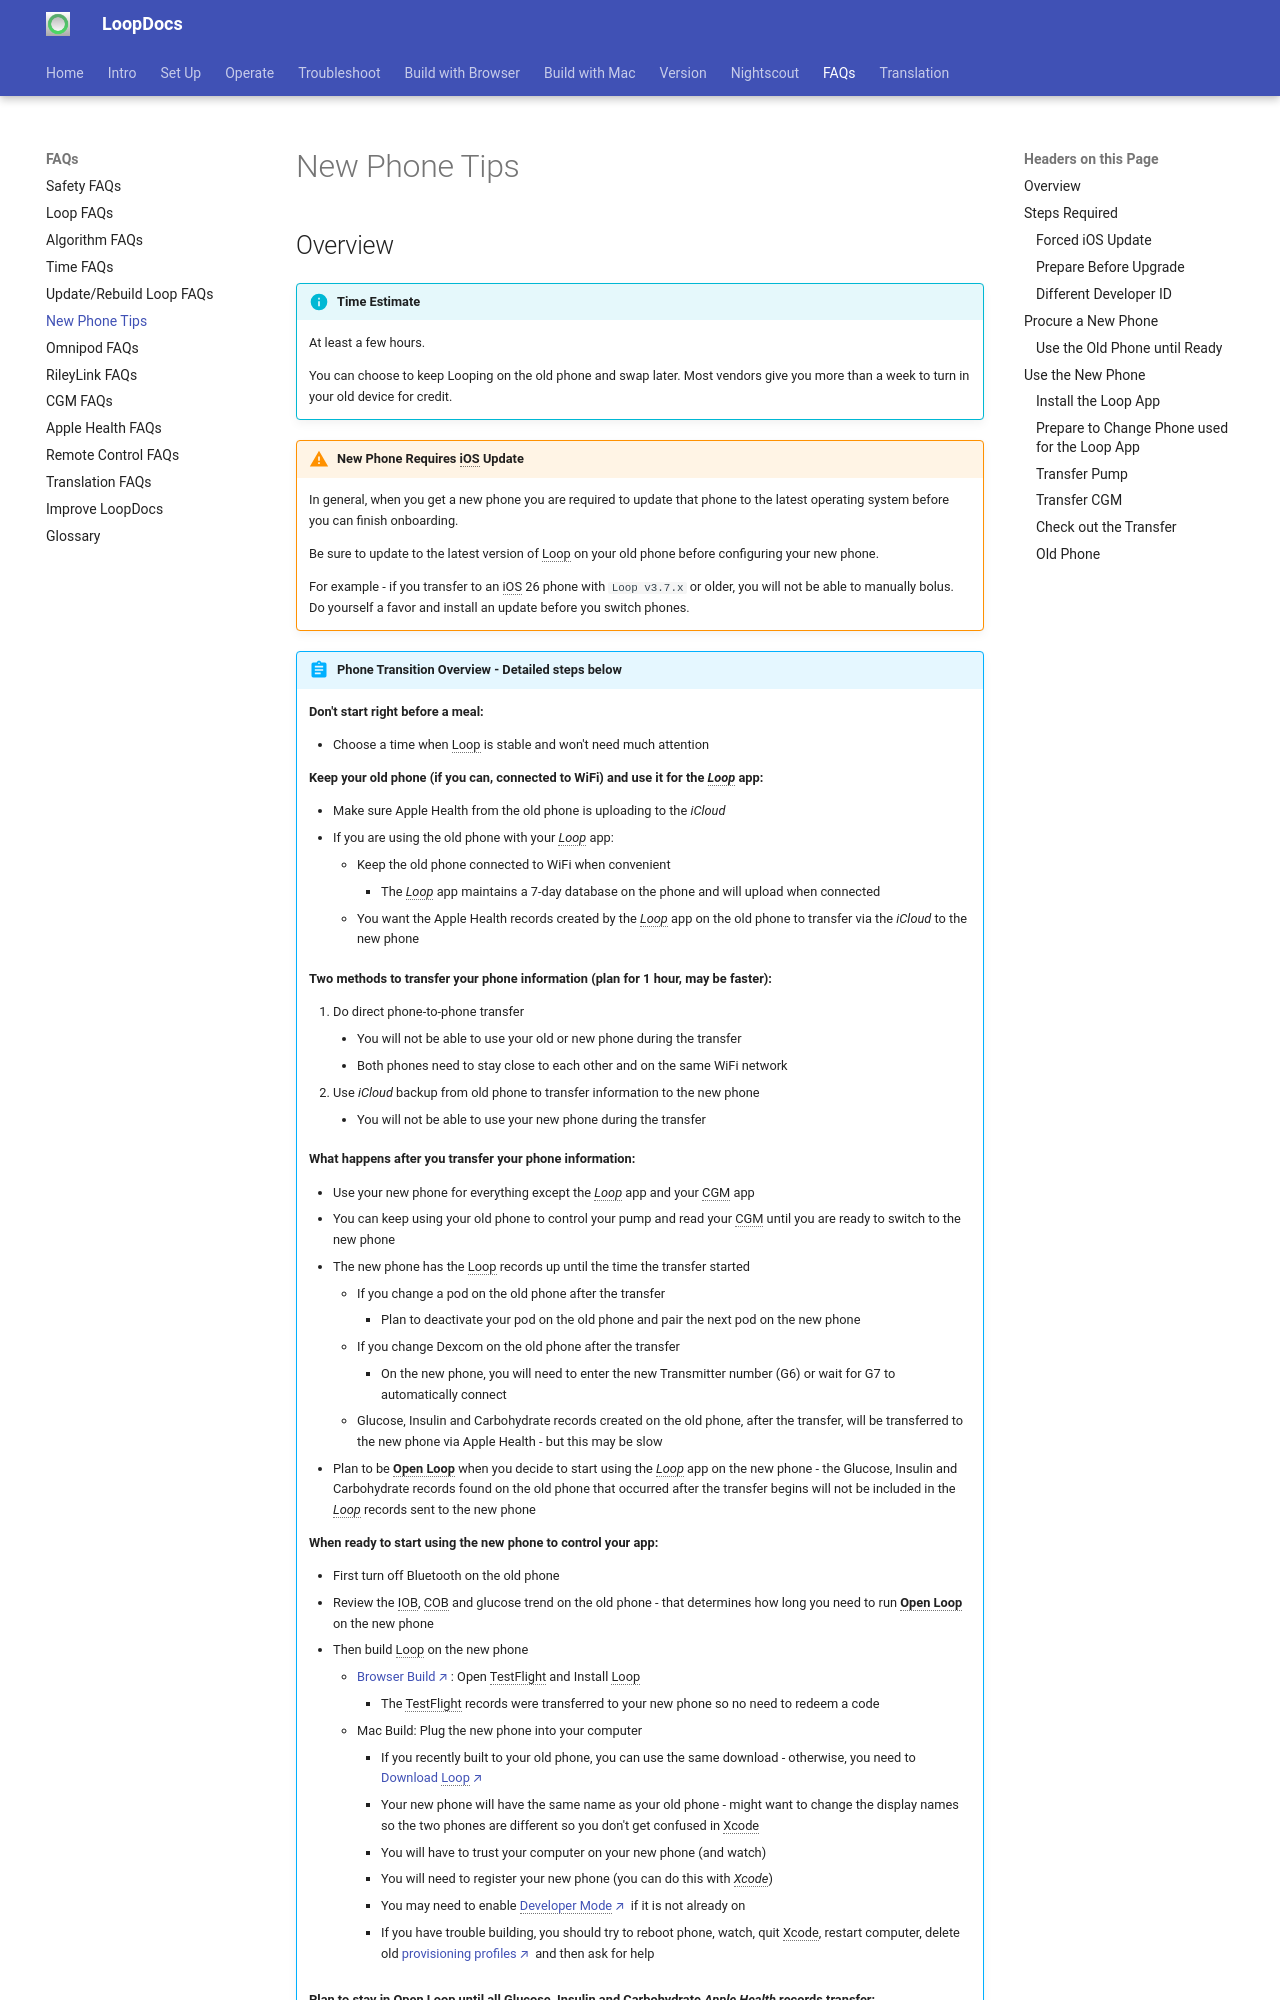

repository: LoopKit/loopdocs · page: faqs/new-phone/index.html · generator: mkdocs

## Overview

!!! info "Time Estimate"
    At least a few hours.

    You can choose to keep Looping on the old phone and swap later. Most vendors give you more than a week to turn in your old device for credit.

!!! warning "New Phone Requires iOS Update"
    In general, when you get a new phone you are required to update that phone to the latest operating system before you can finish onboarding.

    Be sure to update to the latest version of Loop on your old phone before configuring your new phone.

    For example - if you transfer to an iOS 26 phone with `Loop v3.7.x` or older, you will not be able to manually bolus. Do yourself a favor and install an update before you switch phones.

!!! abstract "Phone Transition Overview - Detailed steps below"

    **Don't start right before a meal:**
    
    * Choose a time when Loop is stable and won't need much attention

    **Keep your old phone (if you can, connected to WiFi) and use it for the *Loop* app:**

    * Make sure Apple Health from the old phone is uploading to the *iCloud*
    * If you are using the old phone with your *Loop* app:
        * Keep the old phone connected to WiFi when convenient
            * The *Loop* app maintains a 7-day database on the phone and will upload when connected
        * You want the Apple Health records created by the *Loop* app on the old phone to transfer via the *iCloud* to the new phone
    
    **Two methods to transfer your phone information (plan for 1 hour, may be faster):**

    1. Do direct phone-to-phone transfer
        * You will not be able to use your old or new phone during the transfer
        * Both phones need to stay close to each other and on the same WiFi network
    2. Use *iCloud* backup from old phone to transfer information to the new phone
        * You will not be able to use your new phone during the transfer
    
    **What happens after you transfer your phone information:**

    * Use your new phone for everything except the *Loop* app and your CGM app
    * You can keep using your old phone to control your pump and read your CGM until you are ready to switch to the new phone
    * The new phone has the Loop records up until the time the transfer started
        * If you change a pod on the old phone after the transfer
            * Plan to deactivate your pod on the old phone and pair the next pod on the new phone
        * If you change Dexcom on the old phone after the transfer
            * On the new phone, you will need to enter the new Transmitter number (G6) or wait for G7 to automatically connect
        * Glucose, Insulin and Carbohydrate records created on the old phone, after the transfer, will be transferred to the new phone via Apple Health - but this may be slow
    * Plan to be **Open Loop** when you decide to start using the *Loop* app on the new phone - the Glucose, Insulin and Carbohydrate records found on the old phone that occurred after the transfer begins will not be included in the *Loop* records sent to the new phone
    
    **When ready to start using the new phone to control your app:**
